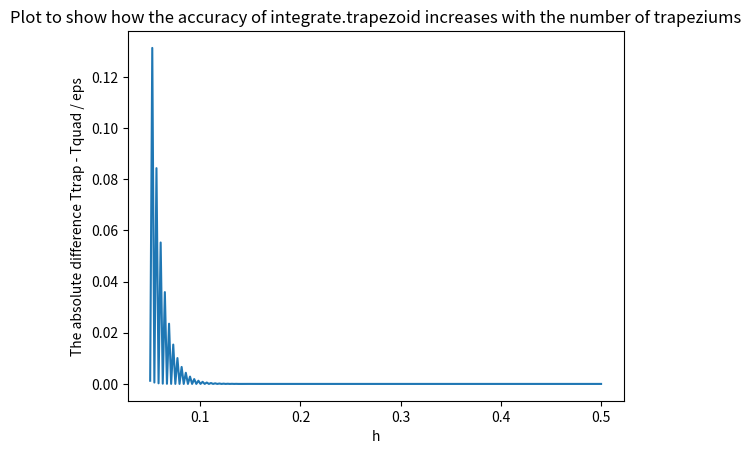

Source code (Python):
# -*- coding: utf-8 -*-
"""
Created on Mon Jan  9 11:49:03 2023

[redacted]
"""

import numpy as np
from scipy import integrate
import matplotlib.pyplot as plt

x0 = 2.75
k = np.sin(x0 / 2)

T_traps = []

for n in range(24,240):
    x = np.linspace(0,2*np.pi,n)
    y = 1 / (np.sqrt(1-k**2 * np.sin(x)**2))

    T_trap = 4* np.sqrt(2/3) * integrate.trapezoid(y,x)
    
    T_traps.append(T_trap)


def f(x):
    return 1/ (np.sqrt(1-k**2 * np.sin(x)**2))

i = integrate.quad(f,0,2*np.pi)

T_quad = 4* np.sqrt(2/3) * integrate.quad(f,0,2*np.pi)[0]

eps = abs(np.array(T_traps) - T_quad)

plt.plot(np.linspace(0.05,0.5,216),eps)
plt.xlabel("h")
plt.ylabel("The absolute difference Ttrap - Tquad / eps")
plt.title("Plot to show how the accuracy of integrate.trapezoid increases with the number of trapeziums")